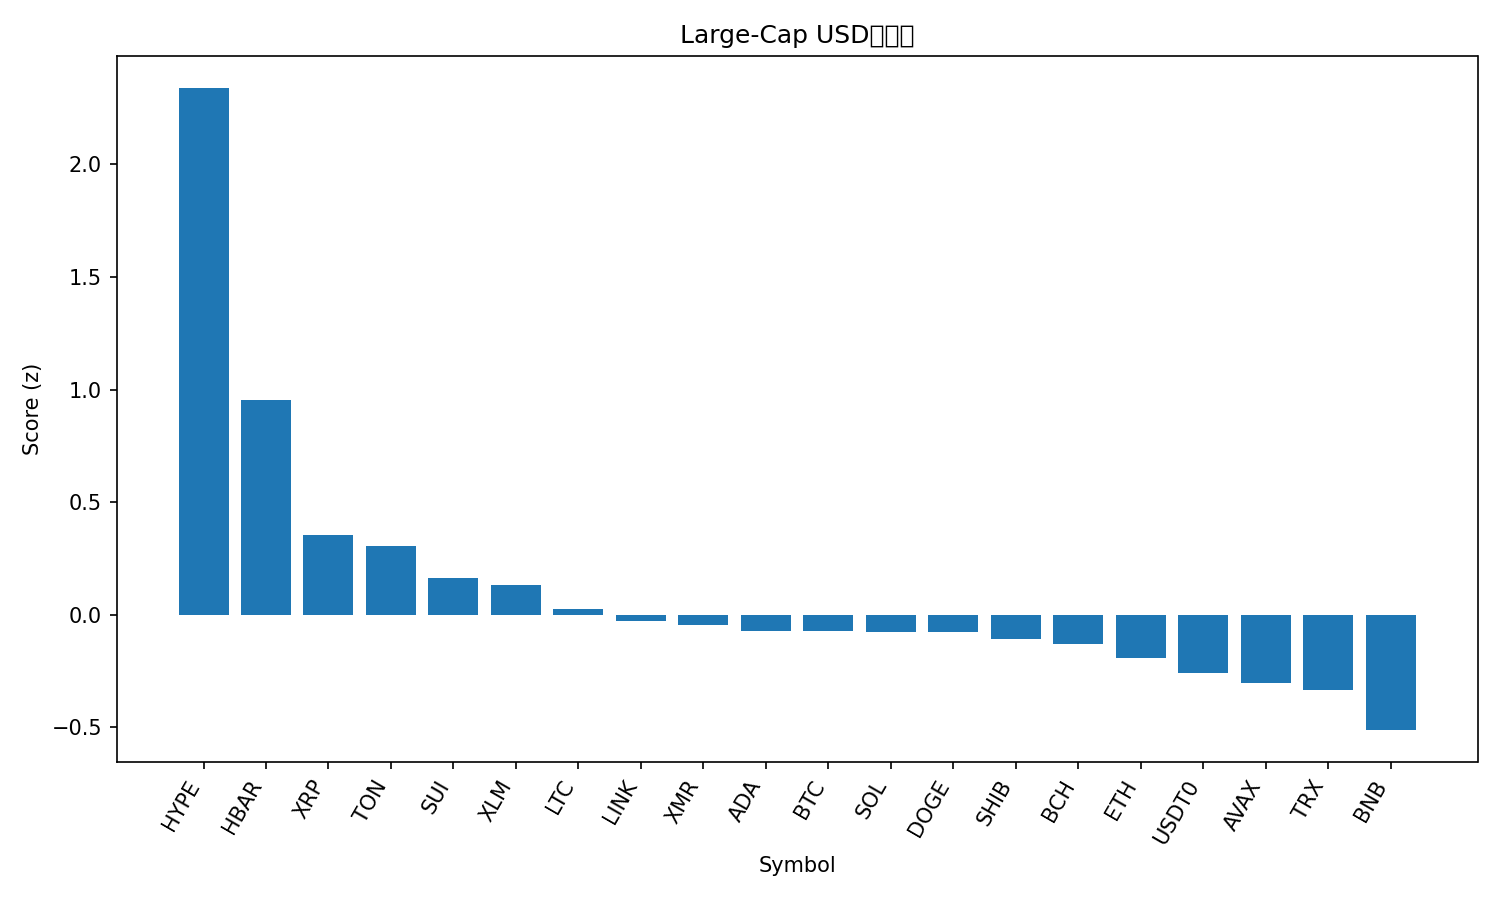

Values plotted in this chart, from the file beside it:
rank, name, symbol, price, pct_1h, pct_24h, pct_7d, pct_1h_vs_btc, pct_24h_vs_btc, pct_7d_vs_btc, market_cap_rank, market_cap, volume_usd, score
1, Hyperliquid, HYPE, 49.22, 2.262, 2.212, 37.26, 2.155, 3.063, 31.96, 16, 13336933353, 663915992, 2.339
2, Hedera, HBAR, 0.2004, 1.537, -3.74, 18.86, 1.431, -2.888, 13.57, 27, 8502582633, 547562122, 0.9517
3, XRP, XRP, 2.66, 0.4641, 0.4324, 10.86, 0.3572, 1.284, 5.568, 4, 159119304991, 5069211595, 0.355
4, Toncoin, TON, 2.31, 0.4493, 1.019, 7.506, 0.3424, 1.871, 2.21, 35, 5823054728, 183427315, 0.305
5, Sui, SUI, 2.54, 0.7381, -2.665, 4.988, 0.6312, -1.813, -0.3079, 22, 9217520476, 884578756, 0.1621
6, Stellar, XLM, 0.3237, 0.6182, -1.802, 4.423, 0.5114, -0.9503, -0.8739, 20, 10357911202, 805560288, 0.1329
7, Litecoin, LTC, 98.93, 0.4844, -2.928, 7.545, 0.3775, -2.076, 2.249, 30, 7528359785, 1440423554, 0.02618
8, Chainlink, LINK, 18.13, 0.3483, -1.353, 4.017, 0.2415, -0.5011, -1.279, 17, 12638767997, 856756152, -0.02826
9, Monero, XMR, 341.6, -0.1357, 0.7039, 10.86, -0.2426, 1.556, 5.568, 32, 6313293652, 155579661, -0.0467
10, Cardano, ADA, 0.652, 0.3318, -1.564, 3.331, 0.2249, -0.7124, -1.965, 11, 23799143591, 1444760646, -0.07101
11, Bitcoin, BTC, 113252, 0.1069, -0.8517, 5.296, 0.0, 0.0, 0.0, 1, 2257559091815, 67860031830, -0.07317
12, Solana, SOL, 198.7, -0.01451, -0.09939, 8.162, -0.1214, 0.7523, 2.865, 6, 109333325767, 7467774205, -0.07591
13, Dogecoin, DOGE, 0.1958, 0.3963, -2.025, 2.565, 0.2894, -1.173, -2.732, 9, 29634399520, 2546566495, -0.07806
14, Shiba Inu, SHIB, 1.027e-05, 0.08753, 0.005538, 3.795, -0.01934, 0.8572, -1.501, 34, 6048145589, 145360683, -0.1096
15, Bitcoin Cash, BCH, 551.5, -0.2842, -0.7952, 16.69, -0.391, 0.05649, 11.4, 18, 11005997795, 439174733, -0.1306
16, Ethereum, ETH, 4012, 0.1347, -2.377, 4.762, 0.0278, -1.525, -0.5341, 2, 484268518260, 34736496772, -0.1936
17, USDT0, USDT0, 1.0, -0.006652, 0.0601, -0.007165, -0.1135, 0.9118, -5.304, 31, 6848752728, 384466648, -0.258
18, Avalanche, AVAX, 19.74, 0.1537, -2.457, 1.61, 0.04685, -1.606, -3.686, 28, 8424195296, 482491930, -0.3047
19, TRON, TRX, 0.2971, 0.1365, -0.08617, -7.156, 0.02963, 0.7655, -12.45, 10, 28101714461, 735848709, -0.3348
20, BNB, BNB, 1113, -0.2909, -1.972, 4.066, -0.3977, -1.12, -1.23, 5, 153472347418, 3654626500, -0.513
21, Figure Heloc, FIGR_HELOC, 1.031, 0.0, -24.26, 0.9991, -0.1069, -23.41, -4.297, 15, 13710809823, 62570851, -2.116
